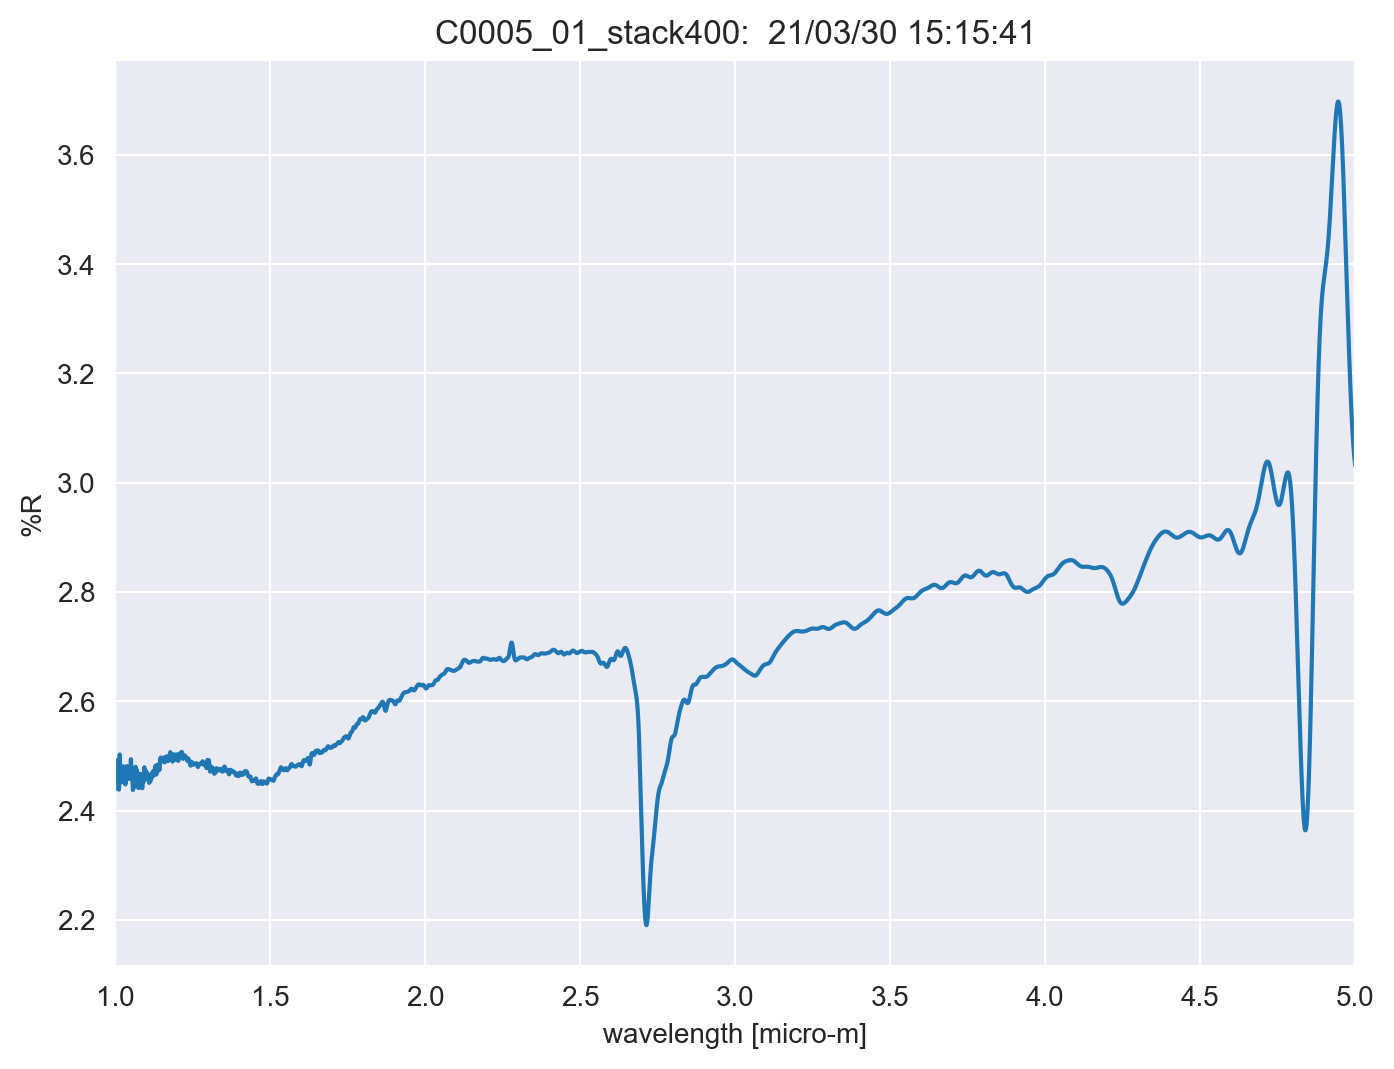

Values plotted in this chart, from the file beside it:
TITLE, C0005_01_stack400
DATA TYPE, INFRARED SPECTRUM
ORIGIN, JASCO
OWNER, 
DATE, 21/03/30
TIME, 15:15:41
SPECTROMETER/DATA SYSTEM, 
LOCALE, 1041
RESOLUTION, 
DELTAX, -0.0003
XUNITS, MICROMETERS
YUNITS, REFLECTANCE
FIRSTX, 5
LASTX, 1
NPOINTS, 13334
FIRSTY, 3.031
MAXY, 3.698
MINY, 2.19
XYDATA
5, 3.031
5, 3.033
4.999, 3.034
4.999, 3.036
4.999, 3.038
4.998, 3.039
4.998, 3.041
4.998, 3.042
4.998, 3.044
4.997, 3.046
4.997, 3.048
4.997, 3.05
4.996, 3.052
4.996, 3.054
4.996, 3.056
4.995, 3.058
4.995, 3.06
4.995, 3.062
4.995, 3.064
4.994, 3.067
4.994, 3.069
4.994, 3.072
4.993, 3.074
4.993, 3.077
4.993, 3.079
4.992, 3.082
4.992, 3.085
4.992, 3.088
4.992, 3.09
4.991, 3.093
4.991, 3.096
4.991, 3.099
4.99, 3.102
4.99, 3.106
4.99, 3.109
4.989, 3.112
4.989, 3.115
4.989, 3.119
4.989, 3.122
4.988, 3.126
4.988, 3.129
4.988, 3.133
... 13,322 more rows
